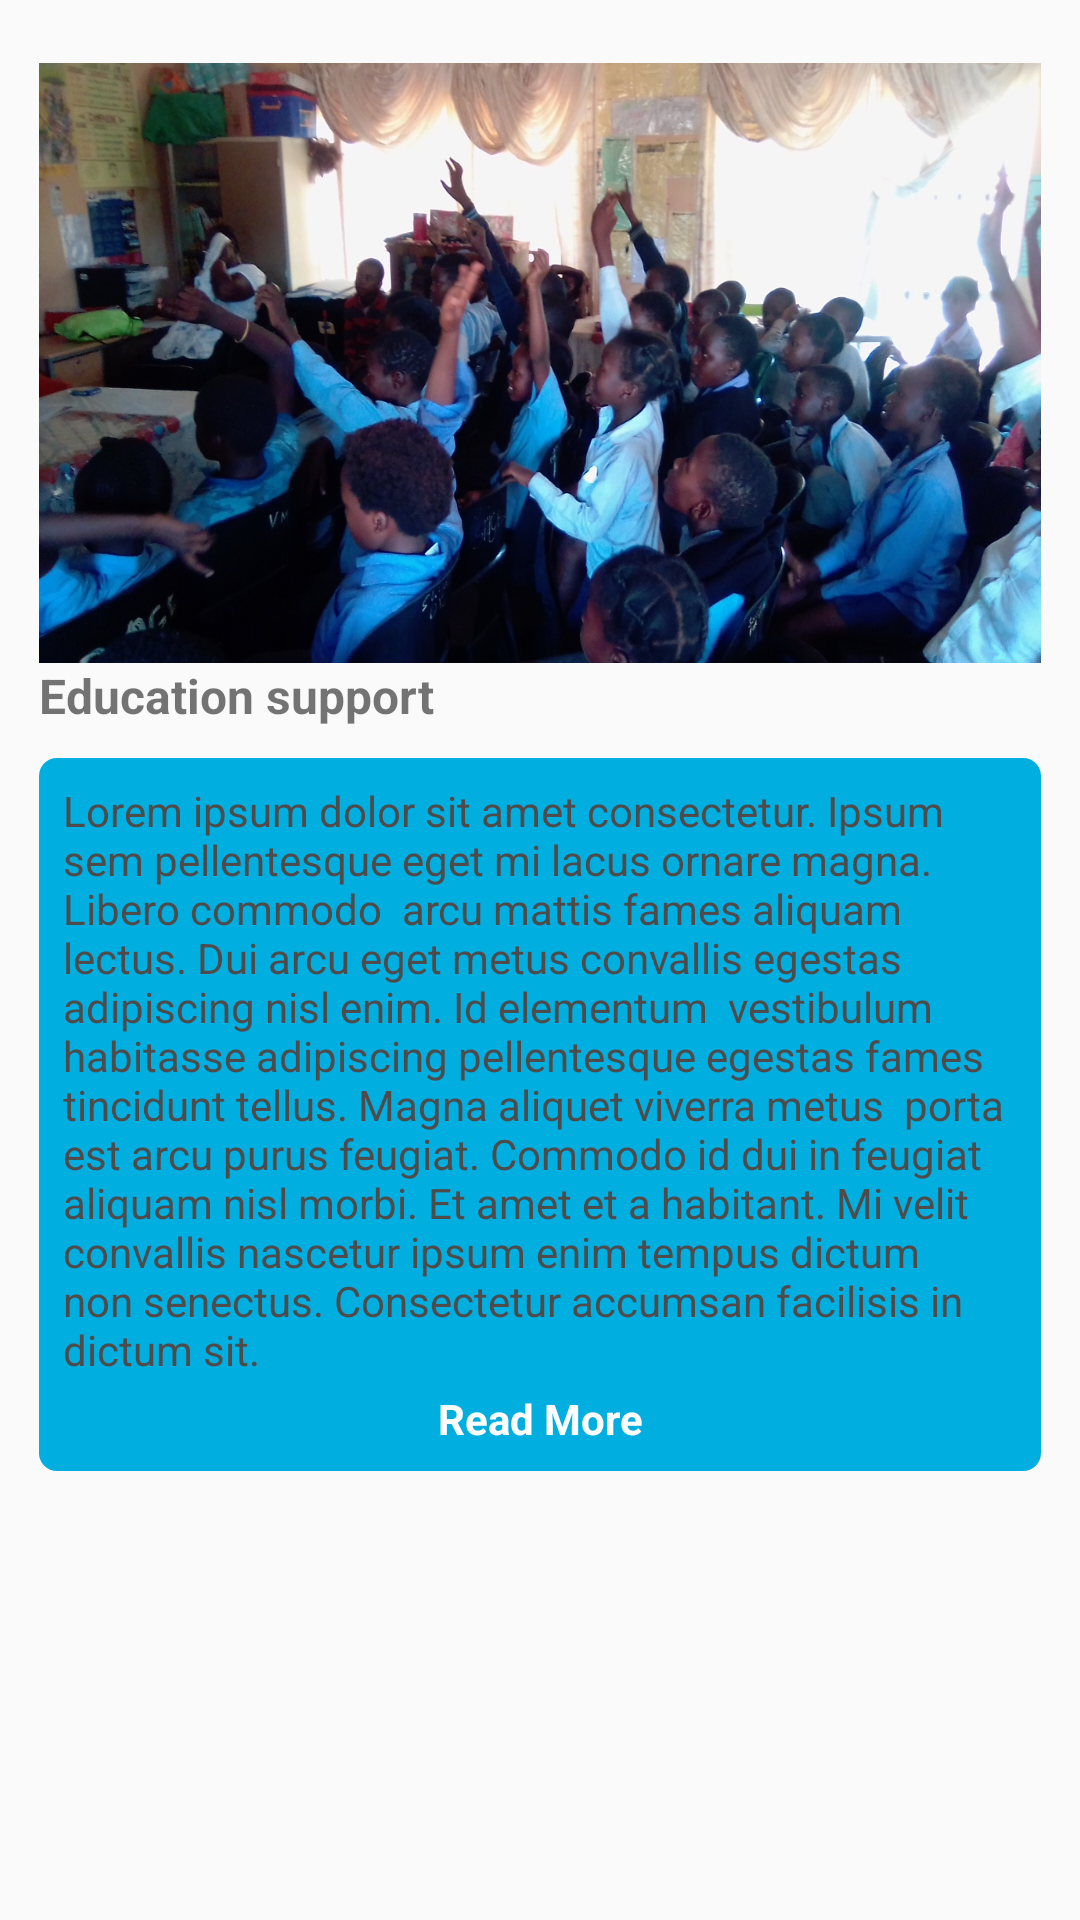

Write the Android layout XML for this screen, with the resource values it uses.
<!-- AndroidManifest.xml: application theme Theme.ImentoruApp -->
<!-- res/layout/fragment_view_blog.xml -->
<?xml version="1.0" encoding="utf-8"?>
<androidx.constraintlayout.widget.ConstraintLayout xmlns:android="http://schemas.android.com/apk/res/android"
    xmlns:app="http://schemas.android.com/apk/res-auto"
    xmlns:tools="http://schemas.android.com/tools"
    android:layout_width="match_parent"
    android:layout_height="match_parent"
    android:padding="7dp"
    tools:context=".ViewBlog">

    <LinearLayout
        android:id="@+id/linearLayout3"
        android:layout_width="0dp"
        android:layout_height="wrap_content"
        android:layout_marginStart="6dp"
        android:layout_marginTop="14dp"
        android:layout_marginEnd="6dp"
        android:orientation="vertical"
        app:layout_constraintEnd_toEndOf="parent"
        app:layout_constraintStart_toStartOf="parent"
        app:layout_constraintTop_toTopOf="parent">

        <ImageView
            android:id="@+id/imageView13"
            android:layout_width="match_parent"
            android:layout_height="200dp"
            android:background="@drawable/card"
            android:scaleType="fitXY"
            android:src="@drawable/blog" />

        <TextView
            android:id="@+id/textView31"
            android:layout_width="wrap_content"
            android:layout_height="wrap_content"
            android:text="Education support"
            android:textSize="16sp"
            android:textStyle="bold" />

        <LinearLayout
            android:layout_width="match_parent"
            android:layout_height="match_parent"
            android:layout_marginTop="10dp"
            android:background="@drawable/card_accent"
            android:orientation="vertical"
            android:padding="8dp">

            <TextView
                android:id="@+id/textView41"
                android:layout_width="wrap_content"
                android:layout_height="wrap_content"
                android:text="Lorem ipsum dolor sit amet consectetur. Ipsum sem pellentesque eget mi lacus ornare magna. Libero commodo  arcu mattis fames aliquam lectus. Dui arcu eget metus convallis egestas adipiscing nisl enim. Id elementum  vestibulum habitasse adipiscing pellentesque egestas fames tincidunt tellus. Magna aliquet viverra metus  porta est arcu purus feugiat. Commodo id dui in feugiat aliquam nisl morbi. Et amet et a habitant. Mi velit  convallis nascetur ipsum enim tempus dictum non senectus. Consectetur accumsan facilisis in dictum sit."
                android:textColor="#4F4B4B" />

            <LinearLayout
                android:layout_width="match_parent"
                android:layout_height="match_parent"
                android:layout_marginTop="4dp"
                android:gravity="center"
                android:orientation="horizontal">

                <TextView
                    android:id="@+id/textView43"
                    android:layout_width="wrap_content"
                    android:layout_height="3dp"
                    android:layout_weight="1"
                    android:background="@drawable/border_line" />

                <TextView
                    android:id="@+id/textView42"
                    android:layout_width="2dp"
                    android:layout_height="wrap_content"
                    android:layout_weight="1"
                    android:gravity="center"
                    android:text="Read More"
                    android:textColor="@color/white"
                    android:textStyle="bold" />

                <TextView
                    android:id="@+id/textView44"
                    android:layout_width="wrap_content"
                    android:layout_height="3dp"
                    android:layout_weight="1"
                    android:background="@drawable/border_line" />
            </LinearLayout>
        </LinearLayout>

    </LinearLayout>

</androidx.constraintlayout.widget.ConstraintLayout>
<!-- resources referenced by this layout -->
<resources>
  <color name="white">#FFFFFFFF</color>
  <!-- drawable blog: jpg bitmap (drawable, 375412 bytes) -->
  <!-- drawable card (drawable) -->
  <?xml version="1.0" encoding="utf-8"?>
  <selector xmlns:android="http://schemas.android.com/apk/res/android">
      <item>
          <layer-list>
              
              <item>
                  <shape>
                      <corners android:radius="3dp"/>
                      <stroke
                          android:width="1dp"
                          android:color="@android:color/transparent" />
                      <gradient
                          android:angle="0"
                          android:startColor="#00aee0"
                          android:centerColor="#00fedc"
                          android:endColor="#00aee0"
                          android:centerX="0.5"
                          android:type="linear"/>
                  </shape>
              </item>
              
              <item android:left="2dp" android:top="2dp" android:right="2dp" android:bottom="2dp">
                  <shape>
                      <solid android:color="@color/white"/>
                      <corners android:radius="6dp"/>
                  </shape>
              </item>
          </layer-list>
      </item>
  </selector>
  <!-- drawable card_accent (drawable) -->
  <?xml version="1.0" encoding="utf-8"?>
  <selector xmlns:android="http://schemas.android.com/apk/res/android">
      <item>
          <shape>
              <solid android:color="@color/accent"/>
              <corners android:radius="6dp"/>
          </shape>
      </item>
  </selector>
  <style name="Theme.ImentoruApp" parent="Base.Theme.ImentoruApp" />
  <color name="accent">#00AEE0</color>
  <style name="Base.Theme.ImentoruApp" parent="Theme.AppCompat.Light.NoActionBar">
          
          
      </style>
</resources>
